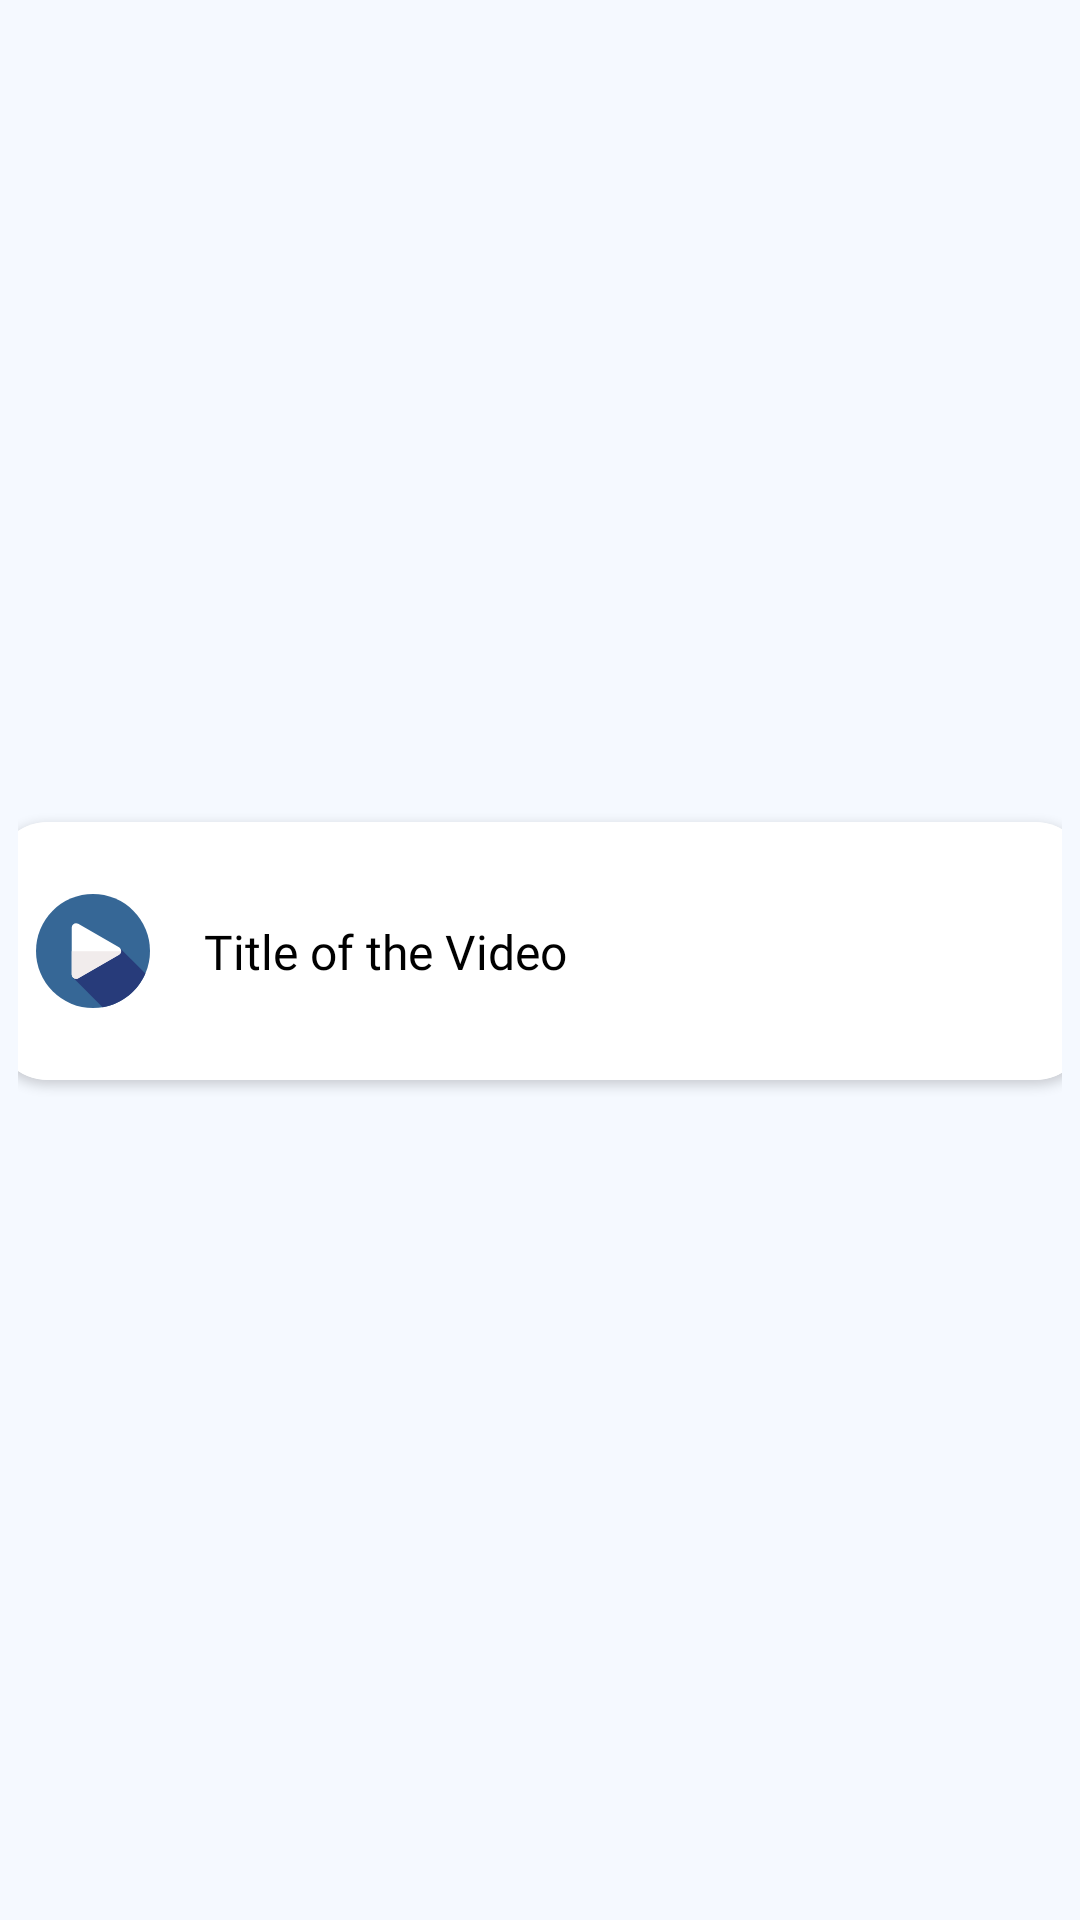

The Android layout XML behind this screen, and the referenced resources:
<!-- AndroidManifest.xml: application theme Theme.StudyWaveAdmin -->
<!-- res/layout/playlist_item.xml -->
<?xml version="1.0" encoding="utf-8"?>
<androidx.constraintlayout.widget.ConstraintLayout xmlns:android="http://schemas.android.com/apk/res/android"
    xmlns:app="http://schemas.android.com/apk/res-auto"
    android:layout_width="match_parent"
    android:layout_height="wrap_content"
    android:background="@color/background_blue"
    android:padding="6dp">

    <androidx.cardview.widget.CardView
        android:layout_width="365dp"
        android:layout_height="86dp"
        app:cardCornerRadius="18dp"
        android:background="@color/white"
        android:elevation="12dp"
        android:layout_marginBottom="6dp"
        app:layout_constraintBottom_toBottomOf="parent"
        app:layout_constraintEnd_toEndOf="parent"
        app:layout_constraintStart_toStartOf="parent"
        app:layout_constraintTop_toTopOf="parent">

        <androidx.constraintlayout.widget.ConstraintLayout
            android:layout_width="match_parent"
            android:layout_height="match_parent"
            android:background="@color/white">

            <ImageView
                android:id="@+id/imageView2"
                android:layout_width="38dp"
                android:layout_height="38dp"
                android:layout_marginLeft="14dp"
                android:src="@drawable/play_button"
                app:layout_constraintBottom_toBottomOf="parent"
                app:layout_constraintStart_toStartOf="parent"
                app:layout_constraintTop_toTopOf="parent" />


            <TextView
                android:id="@+id/title_item"
                android:layout_width="wrap_content"
                android:layout_height="wrap_content"
                android:text="Title of the Video"
                android:textColor="@color/black"
                android:fontFamily="@font/mulish_bold"
                android:textSize="16sp"
                android:layout_marginStart="18dp"
                app:layout_constraintBottom_toBottomOf="@+id/imageView2"
                app:layout_constraintStart_toEndOf="@+id/imageView2"
                app:layout_constraintTop_toTopOf="@+id/imageView2" />
        </androidx.constraintlayout.widget.ConstraintLayout>
    </androidx.cardview.widget.CardView>
</androidx.constraintlayout.widget.ConstraintLayout>
<!-- resources referenced by this layout -->
<resources>
  <color name="background_blue">#F5F9FF</color>
  <color name="black">#FF000000</color>
  <color name="white">#FFFFFFFF</color>
  <!-- drawable play_button (drawable) -->
  <vector xmlns:android="http://schemas.android.com/apk/res/android" android:height="80dp" android:viewportHeight="512" android:viewportWidth="512" android:width="80dp">
        
      <path android:fillColor="#366796" android:pathData="M256,256m-256,0a256,256 0,1 1,512 0a256,256 0,1 1,-512 0"/>
        
      <path android:fillColor="#273B7A" android:pathData="M166.04,375.28l133.08,133.08c86.64,-14.7 158.46,-72.92 192.18,-151.4L378.65,244.31L166.04,375.28z"/>
        
      <path android:fillColor="#FFFFFF" android:pathData="M189.74,133.45l183.02,105.67c12.99,7.5 12.99,26.25 0,33.75l-183.02,105.67c-12.99,7.5 -29.23,-1.88 -29.23,-16.88V150.33C160.52,135.33 176.76,125.95 189.74,133.45z"/>
        
      <path android:fillColor="#F1ECEC" android:pathData="M160.52,256.86V361.67c0,15 16.24,24.38 29.23,16.88l183.02,-105.67c6.21,-3.59 9.42,-9.74 9.69,-16.01H160.52z"/>
      
  </vector>
  <style name="Theme.StudyWaveAdmin" parent="Base.Theme.StudyWaveAdmin" />
  <style name="Base.Theme.StudyWaveAdmin" parent="Theme.Material3.DayNight.NoActionBar">
          
          
      </style>
</resources>
